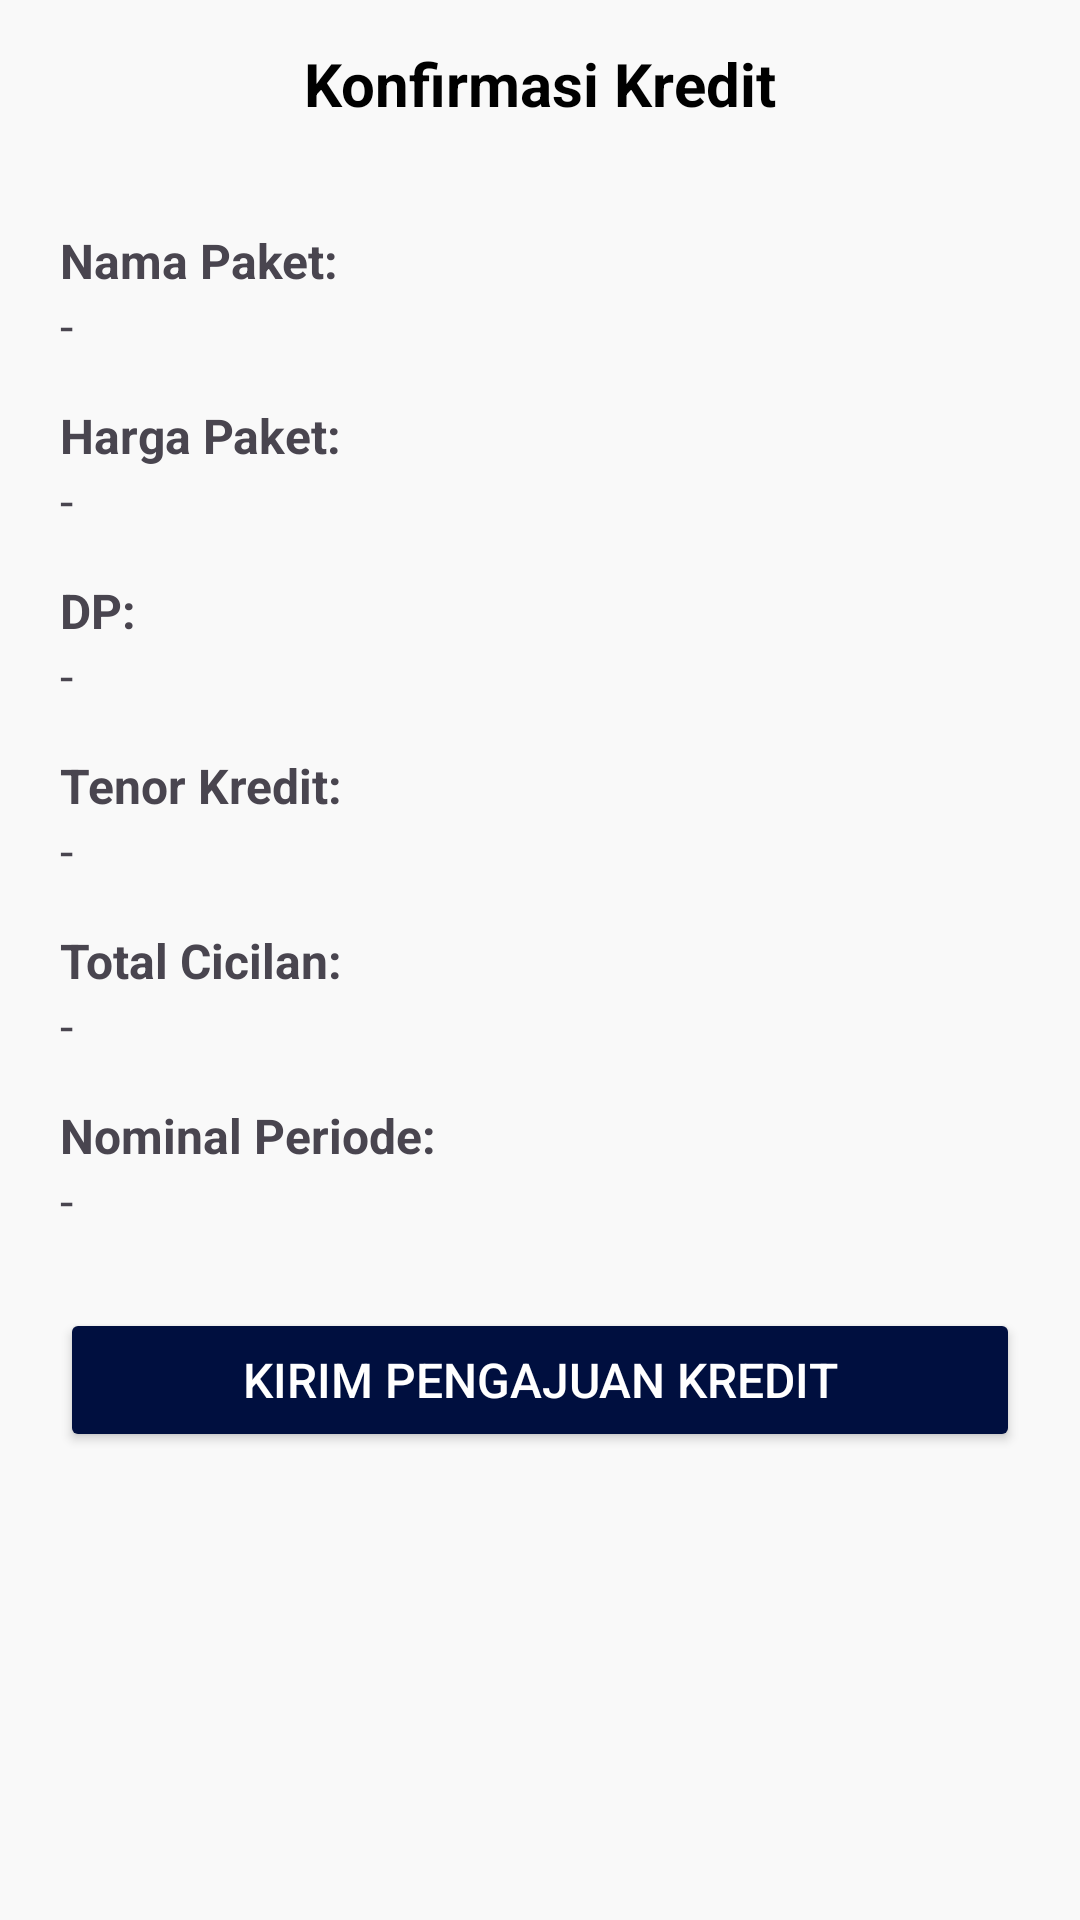

Android layout source for this screen:
<!-- AndroidManifest.xml: application theme Theme.DriveNusa -->
<!-- res/layout/konfirmasi_kredit.xml -->
<?xml version="1.0" encoding="utf-8"?>
<ScrollView
    xmlns:android="http://schemas.android.com/apk/res/android"
    android:layout_width="match_parent"
    android:layout_height="match_parent"
    android:background="#F9F9F9">

    <LinearLayout
        android:orientation="vertical"
        android:layout_width="match_parent"
        android:layout_height="wrap_content">

        
        <RelativeLayout
            android:layout_width="match_parent"
            android:layout_height="56dp"
            android:padding="12dp">

            <ImageView
                android:id="@+id/btn_back_konfirmasi"
                android:layout_width="24dp"
                android:layout_height="24dp"
                android:src="@drawable/ic_arrow_back"
                android:layout_centerVertical="true"
                android:contentDescription="back"/>

            <TextView
                android:layout_width="wrap_content"
                android:layout_height="wrap_content"
                android:text="Konfirmasi Kredit"
                android:textSize="20sp"
                android:textColor="#000"
                android:textStyle="bold"
                android:layout_centerInParent="true"/>
        </RelativeLayout>

        
        <LinearLayout
            android:layout_width="match_parent"
            android:layout_height="wrap_content"
            android:orientation="vertical"
            android:padding="20dp">

            
            <TextView
                android:layout_width="wrap_content"
                android:layout_height="wrap_content"
                android:text="Nama Paket:"
                android:textStyle="bold"
                android:textSize="16sp"/>

            <TextView
                android:id="@+id/txtNamaPaket"
                android:layout_width="match_parent"
                android:layout_height="wrap_content"
                android:text="-"
                android:textSize="16sp"
                android:paddingBottom="15dp"/>

            
            <TextView
                android:layout_width="wrap_content"
                android:layout_height="wrap_content"
                android:text="Harga Paket:"
                android:textStyle="bold"
                android:textSize="16sp"/>

            <TextView
                android:id="@+id/txtHargaPaket"
                android:layout_width="match_parent"
                android:layout_height="wrap_content"
                android:text="-"
                android:textSize="16sp"
                android:paddingBottom="15dp"/>

            
            <TextView
                android:layout_width="wrap_content"
                android:layout_height="wrap_content"
                android:text="DP:"
                android:textStyle="bold"
                android:textSize="16sp"/>

            <TextView
                android:id="@+id/txtDP"
                android:layout_width="match_parent"
                android:layout_height="wrap_content"
                android:text="-"
                android:textSize="16sp"
                android:paddingBottom="15dp"/>

            
            <TextView
                android:layout_width="wrap_content"
                android:layout_height="wrap_content"
                android:text="Tenor Kredit:"
                android:textStyle="bold"
                android:textSize="16sp"/>

            <TextView
                android:id="@+id/txtTenor"
                android:layout_width="match_parent"
                android:layout_height="wrap_content"
                android:text="-"
                android:textSize="16sp"
                android:paddingBottom="15dp"/>

            
            <TextView
                android:layout_width="wrap_content"
                android:layout_height="wrap_content"
                android:text="Total Cicilan:"
                android:textStyle="bold"
                android:textSize="16sp"/>

            <TextView
                android:id="@+id/txtTotalCicilan"
                android:layout_width="match_parent"
                android:layout_height="wrap_content"
                android:text="-"
                android:textSize="16sp"
                android:paddingBottom="15dp"/>

            
            <TextView
                android:layout_width="wrap_content"
                android:layout_height="wrap_content"
                android:text="Nominal Periode:"
                android:textStyle="bold"
                android:textSize="16sp"/>

            <TextView
                android:id="@+id/txtNominalPeriode"
                android:layout_width="match_parent"
                android:layout_height="wrap_content"
                android:text="-"
                android:textSize="16sp"
                android:paddingBottom="25dp"/>

            
            <Button
                android:id="@+id/btnKirimPengajuan"
                android:layout_width="match_parent"
                android:layout_height="wrap_content"
                android:text="Kirim Pengajuan Kredit"
                android:backgroundTint="#000f3f"
                android:textColor="#FFF"
                android:padding="12dp"
                android:textSize="16sp"/>
        </LinearLayout>

    </LinearLayout>
</ScrollView>
<!-- resources referenced by this layout -->
<resources>
  <style name="Theme.DriveNusa" parent="Base.Theme.Drivenusa" />
  <style name="Base.Theme.Drivenusa" parent="Theme.Material3.DayNight.NoActionBar">
          
          
      </style>
</resources>
